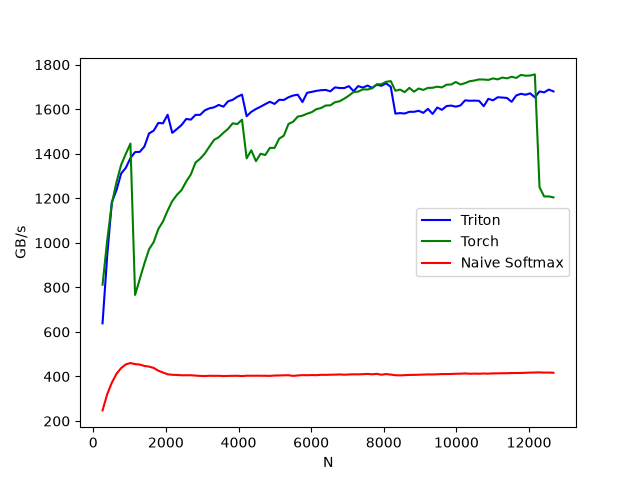

Source data for this figure (header and first rows):
N, Triton, Torch, Naive Softmax
256, 638.7, 812, 247.7
384, 942.2, 1011, 320.1
512, 1183, 1177, 372.1
640, 1237, 1273, 412.2
768, 1311, 1350, 437.6
896, 1337, 1399, 454.3
1024, 1380, 1446, 460.3
1152, 1407, 766.2, 455.5
1280, 1408, 836.7, 453.4
1408, 1432, 907.4, 447.4
1536, 1491, 970.9, 444.3
1664, 1504, 1003, 438.4
1792, 1538, 1062, 425.9
1920, 1537, 1096, 417.6
2048, 1575, 1145, 410
2176, 1494, 1187, 407.5
2304, 1511, 1215, 406.9
2432, 1529, 1237, 405.5
2560, 1556, 1275, 405.5
2688, 1553, 1307, 405.5
2816, 1575, 1361, 403.9
2944, 1575, 1378, 402.5
3072, 1595, 1401, 402
3200, 1604, 1433, 403.2
3328, 1608, 1462, 402.8
3456, 1619, 1474, 403.1
3584, 1611, 1494, 401.8
3712, 1635, 1512, 402.5
3840, 1642, 1537, 402.9
3968, 1656, 1533, 403.1
4096, 1665, 1553, 401.7
4224, 1568, 1379, 403.5
4352, 1588, 1415, 403.2
4480, 1601, 1367, 403.6
4608, 1611, 1400, 403.2
4736, 1623, 1394, 403.2
4864, 1633, 1426, 402.6
4992, 1624, 1426, 404.2
5120, 1642, 1468, 404.6
5248, 1641, 1481, 405.2
5376, 1654, 1534, 405.6
5504, 1661, 1544, 402.7
5632, 1665, 1567, 404.7
5760, 1632, 1571, 406
5888, 1674, 1580, 405.6
6016, 1678, 1587, 406.4
6144, 1682, 1600, 405.7
6272, 1685, 1605, 407.4
6400, 1686, 1617, 407.3
6528, 1680, 1617, 407.9
6656, 1698, 1631, 408.3
6784, 1695, 1636, 409.1
6912, 1695, 1647, 407.9
7040, 1703, 1661, 409.1
7168, 1681, 1677, 409.8
7296, 1704, 1679, 409.5
7424, 1697, 1689, 410.5
7552, 1706, 1688, 411.4
7680, 1695, 1694, 409.8
7808, 1710, 1712, 411.7
... 38 more rows
